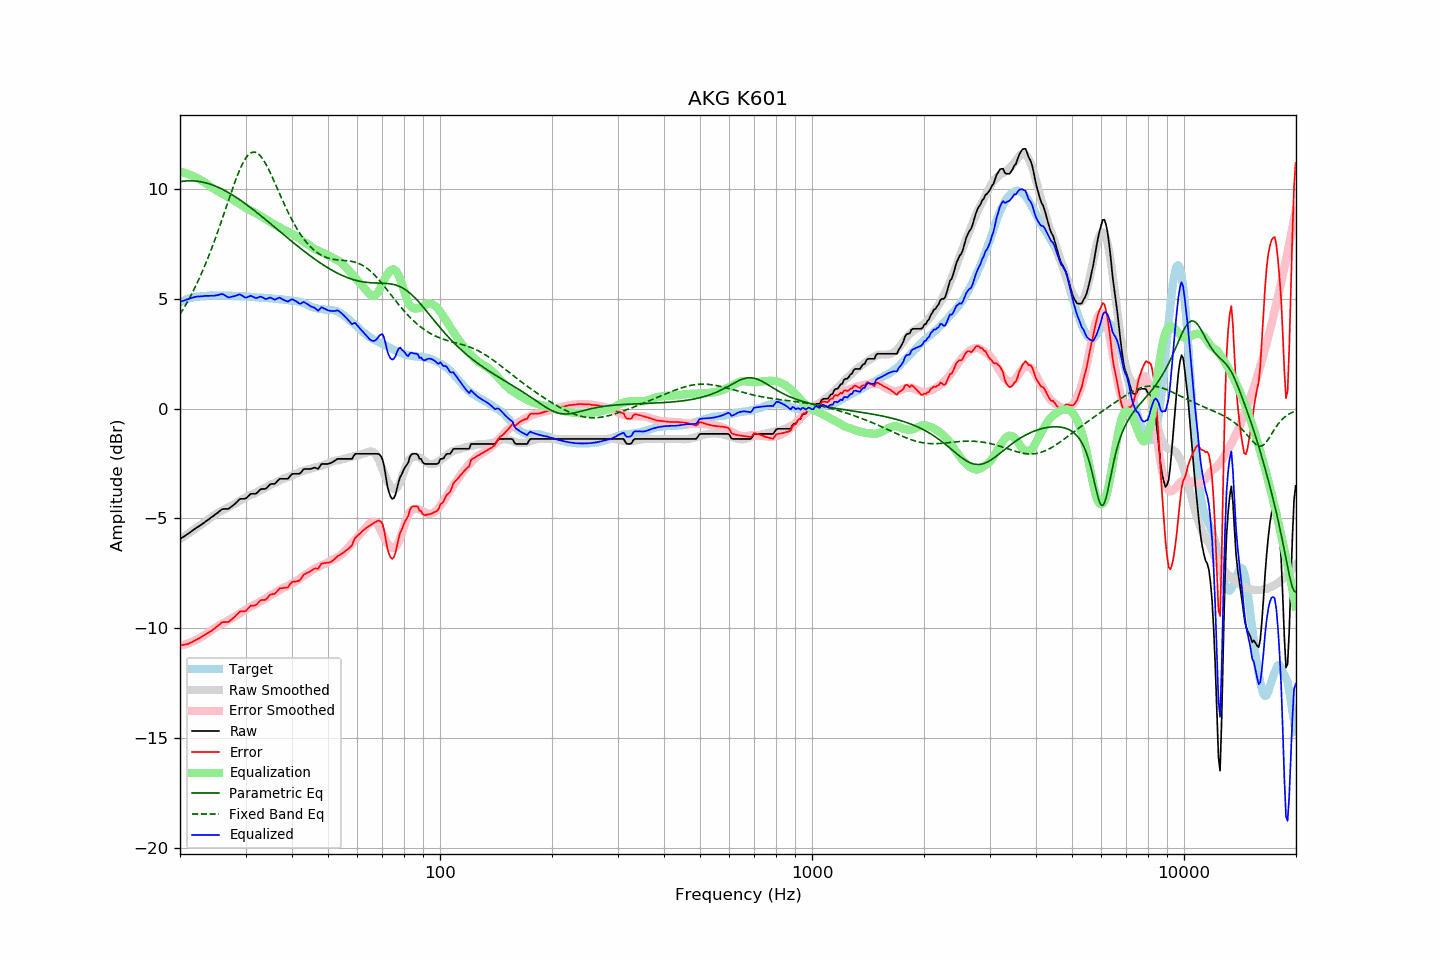

The table this chart was drawn from, first rows:
frequency, raw, error, smoothed, error_smoothed, equalization, parametric_eq, fixed_band_eq, equalized_raw, equalized_smoothed, target
20.00, -5.94, -10.78, -5.94, -10.80, 10.80, 10.34, 4.30, 4.87, 4.87, 4.85
20.20, -5.89, -10.77, -5.89, -10.78, 10.78, 10.36, 4.42, 4.90, 4.90, 4.89
20.40, -5.85, -10.76, -5.84, -10.76, 10.76, 10.37, 4.54, 4.92, 4.92, 4.92
20.61, -5.80, -10.74, -5.79, -10.74, 10.74, 10.37, 4.66, 4.95, 4.95, 4.95
20.81, -5.75, -10.73, -5.74, -10.72, 10.72, 10.38, 4.79, 4.97, 4.98, 4.99
21.02, -5.70, -10.72, -5.69, -10.69, 10.69, 10.38, 4.92, 5.00, 5.00, 5.02
21.23, -5.65, -10.68, -5.64, -10.67, 10.67, 10.39, 5.05, 5.02, 5.02, 5.03
21.44, -5.60, -10.65, -5.59, -10.64, 10.64, 10.39, 5.19, 5.04, 5.04, 5.05
21.66, -5.54, -10.61, -5.54, -10.60, 10.60, 10.38, 5.33, 5.07, 5.06, 5.07
21.87, -5.49, -10.57, -5.49, -10.57, 10.57, 10.38, 5.48, 5.09, 5.08, 5.08
22.09, -5.44, -10.54, -5.44, -10.54, 10.54, 10.37, 5.63, 5.10, 5.09, 5.10
22.31, -5.39, -10.49, -5.39, -10.50, 10.50, 10.36, 5.78, 5.11, 5.11, 5.10
22.54, -5.35, -10.46, -5.34, -10.46, 10.46, 10.35, 5.94, 5.11, 5.12, 5.11
22.76, -5.30, -10.42, -5.29, -10.42, 10.42, 10.34, 6.10, 5.12, 5.13, 5.12
22.99, -5.25, -10.37, -5.24, -10.37, 10.37, 10.33, 6.27, 5.13, 5.13, 5.12
23.22, -5.20, -10.32, -5.19, -10.33, 10.33, 10.31, 6.44, 5.13, 5.14, 5.13
23.45, -5.14, -10.27, -5.14, -10.28, 10.28, 10.29, 6.62, 5.14, 5.14, 5.14
23.69, -5.09, -10.23, -5.08, -10.23, 10.23, 10.27, 6.80, 5.14, 5.15, 5.15
23.92, -5.04, -10.19, -5.02, -10.18, 10.18, 10.25, 6.98, 5.14, 5.15, 5.16
24.16, -4.98, -10.14, -4.97, -10.12, 10.12, 10.23, 7.17, 5.15, 5.16, 5.17
24.40, -4.93, -10.10, -4.91, -10.07, 10.07, 10.20, 7.36, 5.15, 5.16, 5.17
24.65, -4.88, -10.04, -4.86, -10.02, 10.02, 10.17, 7.56, 5.15, 5.16, 5.16
24.89, -4.82, -9.98, -4.82, -9.98, 9.98, 10.14, 7.76, 5.16, 5.16, 5.16
25.14, -4.77, -9.93, -4.77, -9.93, 9.93, 10.11, 7.96, 5.17, 5.16, 5.16
25.39, -4.71, -9.87, -4.73, -9.89, 9.89, 10.08, 8.17, 5.19, 5.16, 5.16
25.65, -4.65, -9.81, -4.69, -9.85, 9.85, 10.05, 8.38, 5.21, 5.16, 5.16
25.91, -4.59, -9.74, -4.65, -9.82, 9.82, 10.01, 8.60, 5.23, 5.16, 5.15
26.16, -4.57, -9.72, -4.62, -9.77, 9.77, 9.97, 8.81, 5.21, 5.16, 5.16
26.43, -4.57, -9.72, -4.57, -9.73, 9.73, 9.94, 9.03, 5.16, 5.16, 5.16
26.69, -4.57, -9.72, -4.53, -9.68, 9.68, 9.90, 9.24, 5.12, 5.15, 5.15
26.96, -4.57, -9.72, -4.49, -9.64, 9.64, 9.86, 9.46, 5.07, 5.15, 5.15
27.23, -4.52, -9.67, -4.45, -9.60, 9.60, 9.81, 9.68, 5.08, 5.15, 5.15
27.50, -4.46, -9.61, -4.41, -9.56, 9.56, 9.77, 9.89, 5.10, 5.14, 5.15
27.77, -4.41, -9.54, -4.38, -9.52, 9.52, 9.72, 10.10, 5.11, 5.14, 5.14
28.05, -4.35, -9.48, -4.34, -9.48, 9.48, 9.68, 10.30, 5.13, 5.14, 5.14
28.33, -4.28, -9.40, -4.29, -9.43, 9.43, 9.63, 10.50, 5.16, 5.14, 5.13
28.62, -4.21, -9.34, -4.25, -9.38, 9.38, 9.58, 10.68, 5.18, 5.14, 5.13
28.90, -4.13, -9.26, -4.20, -9.34, 9.34, 9.53, 10.86, 5.21, 5.13, 5.13
29.19, -4.11, -9.23, -4.16, -9.29, 9.29, 9.48, 11.03, 5.18, 5.13, 5.12
29.48, -4.11, -9.23, -4.12, -9.24, 9.24, 9.43, 11.18, 5.13, 5.12, 5.13
29.78, -4.11, -9.23, -4.07, -9.19, 9.19, 9.38, 11.31, 5.09, 5.12, 5.13
30.08, -4.09, -9.21, -4.03, -9.15, 9.15, 9.32, 11.43, 5.06, 5.12, 5.12
30.38, -4.02, -9.13, -3.99, -9.10, 9.10, 9.27, 11.52, 5.08, 5.11, 5.11
30.68, -3.95, -9.06, -3.96, -9.06, 9.06, 9.21, 11.60, 5.12, 5.11, 5.11
30.99, -3.88, -8.98, -3.93, -9.03, 9.03, 9.16, 11.65, 5.15, 5.10, 5.10
31.30, -3.88, -8.97, -3.90, -8.99, 8.99, 9.10, 11.69, 5.12, 5.10, 5.10
31.61, -3.88, -8.97, -3.87, -8.96, 8.96, 9.04, 11.70, 5.08, 5.09, 5.09
31.93, -3.88, -8.96, -3.83, -8.92, 8.92, 8.99, 11.68, 5.04, 5.08, 5.08
32.24, -3.83, -8.89, -3.79, -8.87, 8.87, 8.93, 11.65, 5.05, 5.08, 5.07
32.57, -3.75, -8.81, -3.76, -8.83, 8.83, 8.87, 11.59, 5.08, 5.07, 5.07
32.89, -3.68, -8.74, -3.72, -8.78, 8.78, 8.81, 11.52, 5.11, 5.07, 5.06
33.22, -3.66, -8.72, -3.68, -8.74, 8.74, 8.75, 11.43, 5.09, 5.06, 5.06
33.55, -3.66, -8.71, -3.65, -8.70, 8.70, 8.69, 11.32, 5.05, 5.05, 5.06
33.89, -3.66, -8.71, -3.61, -8.66, 8.66, 8.63, 11.20, 5.00, 5.05, 5.05
34.23, -3.61, -8.66, -3.57, -8.61, 8.61, 8.57, 11.07, 5.01, 5.04, 5.05
34.57, -3.53, -8.56, -3.53, -8.56, 8.56, 8.51, 10.93, 5.04, 5.04, 5.04
34.92, -3.45, -8.48, -3.48, -8.51, 8.51, 8.45, 10.77, 5.07, 5.03, 5.03
35.27, -3.43, -8.46, -3.44, -8.47, 8.47, 8.39, 10.62, 5.04, 5.03, 5.03
35.62, -3.43, -8.44, -3.41, -8.43, 8.43, 8.33, 10.46, 5.00, 5.02, 5.01
35.97, -3.43, -8.44, -3.38, -8.39, 8.39, 8.27, 10.29, 4.97, 5.01, 5.01
... 635 more rows
